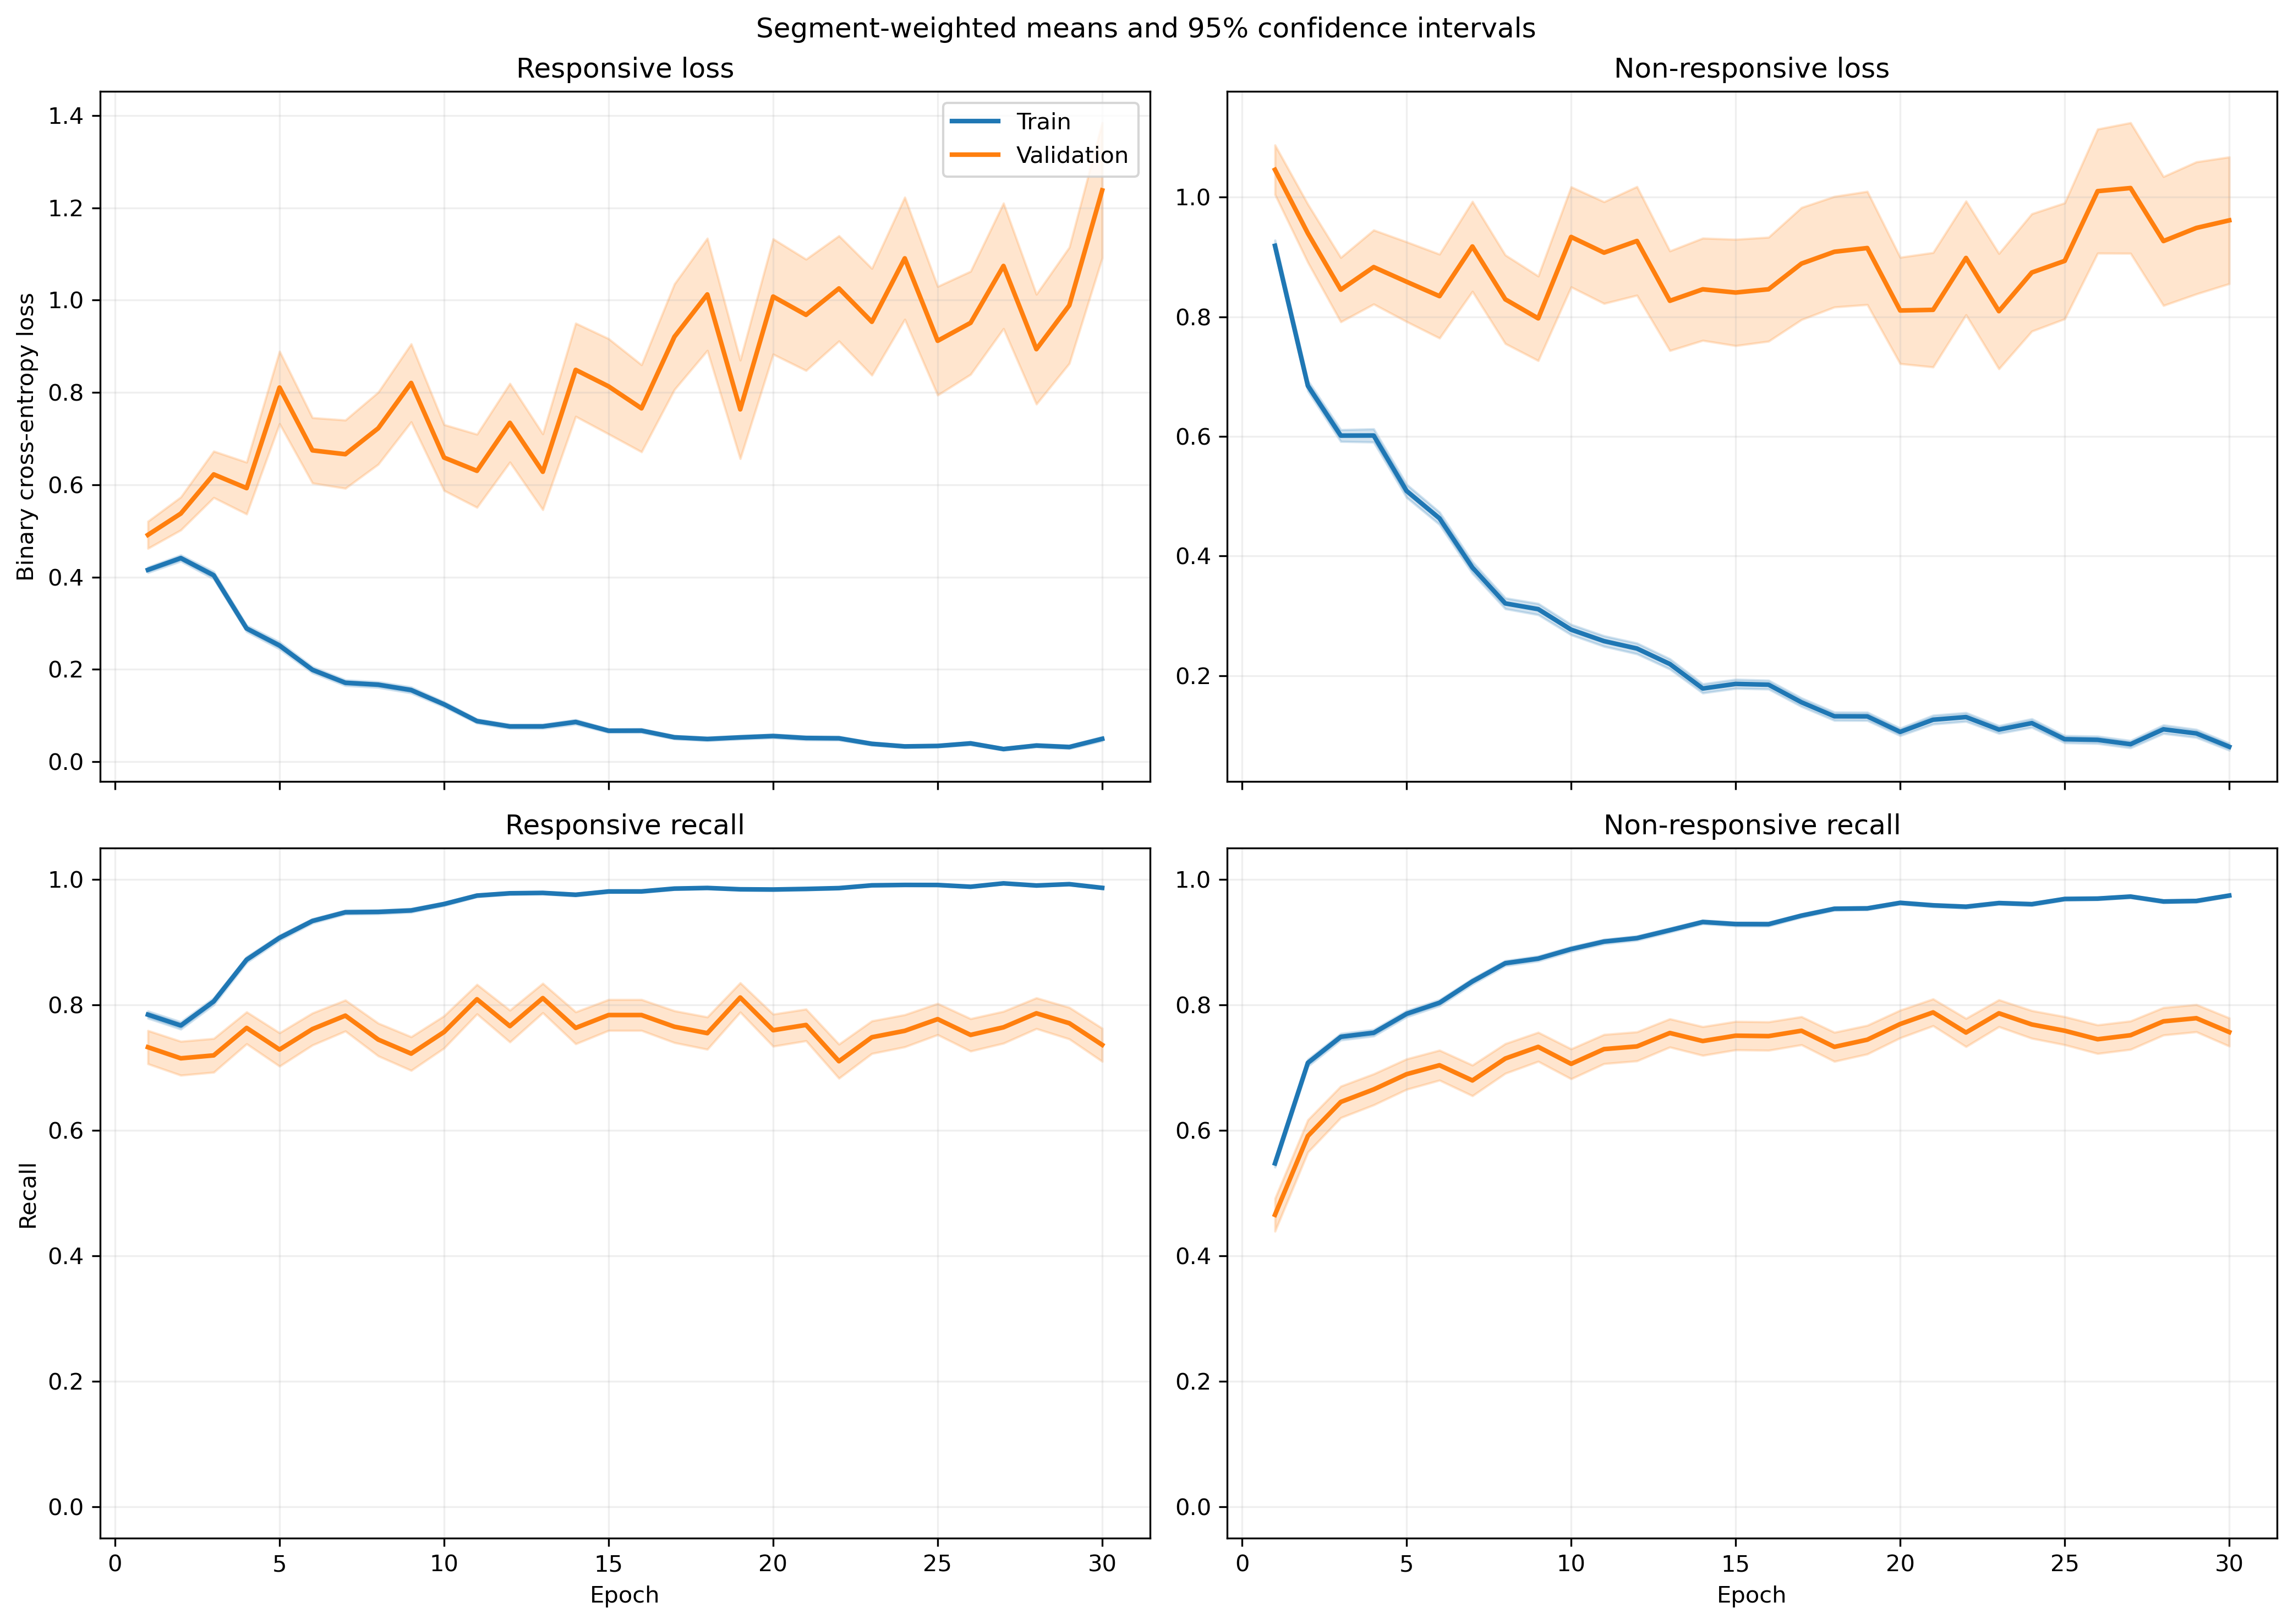

The file beside this chart, header and first rows:
fold, epoch, split, r_loss, r_loss_count, r_loss_sum, r_loss_sum_sq, r_recall, r_recall_count, r_recall_sum, r_recall_sum_sq, nr_loss, nr_loss_count, nr_loss_sum, nr_loss_sum_sq, nr_recall, nr_recall_count, nr_recall_sum, nr_recall_sum_sq
1, 1, train, 0.4422, 1063, 470.1, 420.9, 0.7714, 1063, 820.0, 820.0, 0.8361, 1401, 1171, 1715, 0.5667, 1401, 794.0, 794.0
1, 1, validation, 0.1191, 10, 1.191, 0.2582, 1.0, 10, 10.0, 10.0, , 0, 0.0, 0.0, , 0, 0.0, 0.0
1, 2, train, 0.421, 1063, 447.5, 401, 0.7695, 1063, 818.0, 818.0, 0.6804, 1401, 953.2, 1314, 0.7081, 1401, 992.0, 992.0
1, 2, validation, 0.127, 10, 1.27, 0.342, 1.0, 10, 10.0, 10.0, , 0, 0.0, 0.0, , 0, 0.0, 0.0
1, 3, train, 0.3712, 1063, 394.6, 378.7, 0.8231, 1063, 875.0, 875.0, 0.5732, 1401, 803.1, 1175, 0.7559, 1401, 1059, 1059
1, 3, validation, 0.08551, 10, 0.8551, 0.1122, 1.0, 10, 10.0, 10.0, , 0, 0.0, 0.0, , 0, 0.0, 0.0
1, 4, train, 0.272, 1063, 289.1, 293.3, 0.8928, 1063, 949.0, 949.0, 0.5098, 1401, 714.2, 1197, 0.7866, 1401, 1102, 1102
1, 4, validation, 0.06293, 10, 0.6293, 0.06911, 1.0, 10, 10.0, 10.0, , 0, 0.0, 0.0, , 0, 0.0, 0.0
1, 5, train, 0.136, 1063, 144.6, 161.4, 0.968, 1063, 1029, 1029, 0.6713, 1401, 940.4, 1938, 0.6924, 1401, 970.0, 970.0
1, 5, validation, 0.03232, 10, 0.3232, 0.01339, 1.0, 10, 10.0, 10.0, , 0, 0.0, 0.0, , 0, 0.0, 0.0
1, 6, train, 0.1366, 1063, 145.2, 137.9, 0.9605, 1063, 1021, 1021, 0.4564, 1401, 639.3, 1280, 0.8123, 1401, 1138, 1138
1, 6, validation, 0.01818, 10, 0.1818, 0.004139, 1.0, 10, 10.0, 10.0, , 0, 0.0, 0.0, , 0, 0.0, 0.0
1, 7, train, 0.1844, 1063, 196, 376.2, 0.9341, 1063, 993.0, 993.0, 0.3207, 1401, 449.4, 1079, 0.8651, 1401, 1212, 1212
1, 7, validation, 0.01882, 10, 0.1882, 0.00601, 1.0, 10, 10.0, 10.0, , 0, 0.0, 0.0, , 0, 0.0, 0.0
1, 8, train, 0.1418, 1063, 150.8, 157.9, 0.953, 1063, 1013, 1013, 0.281, 1401, 393.7, 718, 0.8794, 1401, 1232, 1232
1, 8, validation, 0.04938, 10, 0.4938, 0.06472, 1.0, 10, 10.0, 10.0, , 0, 0.0, 0.0, , 0, 0.0, 0.0
1, 9, train, 0.05077, 1063, 53.97, 57.47, 0.9849, 1063, 1047, 1047, 0.4643, 1401, 650.5, 1869, 0.8337, 1401, 1168, 1168
1, 9, validation, 0.005144, 10, 0.05144, 0.000457, 1.0, 10, 10.0, 10.0, , 0, 0.0, 0.0, , 0, 0.0, 0.0
1, 10, train, 0.304, 1063, 323.2, 705.5, 0.8777, 1063, 933.0, 933.0, 0.1665, 1401, 233.3, 503.5, 0.9329, 1401, 1307, 1307
1, 10, validation, 0.01437, 10, 0.1437, 0.007012, 1.0, 10, 10.0, 10.0, , 0, 0.0, 0.0, , 0, 0.0, 0.0
1, 11, train, 0.09009, 1063, 95.77, 183.1, 0.9746, 1063, 1036, 1036, 0.1727, 1401, 242, 677, 0.9422, 1401, 1320, 1320
1, 11, validation, 0.006425, 10, 0.06425, 0.0009836, 1.0, 10, 10.0, 10.0, , 0, 0.0, 0.0, , 0, 0.0, 0.0
1, 12, train, 0.06266, 1063, 66.61, 87.3, 0.9802, 1063, 1042, 1042, 0.2136, 1401, 299.3, 756.6, 0.9208, 1401, 1290, 1290
1, 12, validation, 0.01493, 10, 0.1493, 0.006064, 1.0, 10, 10.0, 10.0, , 0, 0.0, 0.0, , 0, 0.0, 0.0
1, 13, train, 0.05783, 1063, 61.47, 66.01, 0.9868, 1063, 1049, 1049, 0.1456, 1401, 204.1, 446.4, 0.9458, 1401, 1325, 1325
1, 13, validation, 0.01952, 10, 0.1952, 0.01144, 1.0, 10, 10.0, 10.0, , 0, 0.0, 0.0, , 0, 0.0, 0.0
1, 14, train, 0.1202, 1063, 127.7, 238.8, 0.9633, 1063, 1024, 1024, 0.1572, 1401, 220.3, 436.4, 0.9358, 1401, 1311, 1311
1, 14, validation, 0.07797, 10, 0.7797, 0.3634, 1.0, 10, 10.0, 10.0, , 0, 0.0, 0.0, , 0, 0.0, 0.0
1, 15, train, 0.04112, 1063, 43.71, 48.45, 0.9915, 1063, 1054, 1054, 0.1267, 1401, 177.5, 395.7, 0.9572, 1401, 1341, 1341
1, 15, validation, 0.005541, 10, 0.05541, 0.0005854, 1.0, 10, 10.0, 10.0, , 0, 0.0, 0.0, , 0, 0.0, 0.0
1, 16, train, 0.02542, 1063, 27.02, 7.457, 0.9981, 1063, 1061, 1061, 0.2324, 1401, 325.6, 678.6, 0.9094, 1401, 1274, 1274
1, 16, validation, 0.003617, 10, 0.03617, 0.0001949, 1.0, 10, 10.0, 10.0, , 0, 0.0, 0.0, , 0, 0.0, 0.0
1, 17, train, 0.08872, 1063, 94.31, 165.6, 0.9727, 1063, 1034, 1034, 0.1395, 1401, 195.4, 477.7, 0.9515, 1401, 1333, 1333
1, 17, validation, 0.006276, 10, 0.06276, 0.001761, 1.0, 10, 10.0, 10.0, , 0, 0.0, 0.0, , 0, 0.0, 0.0
1, 18, train, 0.03972, 1063, 42.22, 65.4, 0.9934, 1063, 1056, 1056, 0.1249, 1401, 175, 521.9, 0.9593, 1401, 1344, 1344
1, 18, validation, 0.002479, 10, 0.02479, 0.0001092, 1.0, 10, 10.0, 10.0, , 0, 0.0, 0.0, , 0, 0.0, 0.0
1, 19, train, 0.0498, 1063, 52.93, 51.97, 0.9868, 1063, 1049, 1049, 0.08328, 1401, 116.7, 263.8, 0.9722, 1401, 1362, 1362
1, 19, validation, 0.02495, 10, 0.2495, 0.02266, 1.0, 10, 10.0, 10.0, , 0, 0.0, 0.0, , 0, 0.0, 0.0
1, 20, train, 0.01792, 1063, 19.05, 9.082, 0.9981, 1063, 1061, 1061, 0.1043, 1401, 146.2, 429.8, 0.9636, 1401, 1350, 1350
1, 20, validation, 0.001753, 10, 0.01753, 4.9876290177053306e-05, 1.0, 10, 10.0, 10.0, , 0, 0.0, 0.0, , 0, 0.0, 0.0
1, 21, train, 0.02168, 1063, 23.05, 12.59, 0.9934, 1063, 1056, 1056, 0.09117, 1401, 127.7, 417.5, 0.9722, 1401, 1362, 1362
1, 21, validation, 0.003942, 10, 0.03942, 0.0006808, 1.0, 10, 10.0, 10.0, , 0, 0.0, 0.0, , 0, 0.0, 0.0
1, 22, train, 0.03014, 1063, 32.03, 37.62, 0.9944, 1063, 1057, 1057, 0.06033, 1401, 84.52, 259.7, 0.9822, 1401, 1376, 1376
1, 22, validation, 0.004613, 10, 0.04613, 0.0008537, 1.0, 10, 10.0, 10.0, , 0, 0.0, 0.0, , 0, 0.0, 0.0
1, 23, train, 0.01861, 1063, 19.78, 28.18, 0.9962, 1063, 1059, 1059, 0.1067, 1401, 149.5, 449.8, 0.9615, 1401, 1347, 1347
1, 23, validation, 0.005551, 10, 0.05551, 0.001902, 1.0, 10, 10.0, 10.0, , 0, 0.0, 0.0, , 0, 0.0, 0.0
1, 24, train, 0.01789, 1063, 19.02, 9.531, 0.9972, 1063, 1060, 1060, 0.1957, 1401, 274.1, 688.6, 0.9222, 1401, 1292, 1292
1, 24, validation, 0.007574, 10, 0.07574, 0.002088, 1.0, 10, 10.0, 10.0, , 0, 0.0, 0.0, , 0, 0.0, 0.0
1, 25, train, 0.01732, 1063, 18.41, 3.974, 0.9991, 1063, 1062, 1062, 0.08483, 1401, 118.9, 334.9, 0.9722, 1401, 1362, 1362
1, 25, validation, 0.004029, 10, 0.04029, 0.0004827, 1.0, 10, 10.0, 10.0, , 0, 0.0, 0.0, , 0, 0.0, 0.0
1, 26, train, 0.02216, 1063, 23.56, 22.04, 0.9944, 1063, 1057, 1057, 0.07472, 1401, 104.7, 395, 0.9814, 1401, 1375, 1375
1, 26, validation, 0.002124, 10, 0.02124, 0.0001249, 1.0, 10, 10.0, 10.0, , 0, 0.0, 0.0, , 0, 0.0, 0.0
1, 27, train, 0.03643, 1063, 38.72, 50.62, 0.9953, 1063, 1058, 1058, 0.07391, 1401, 103.5, 256.8, 0.9772, 1401, 1369, 1369
1, 27, validation, 0.00592, 10, 0.0592, 0.0006512, 1.0, 10, 10.0, 10.0, , 0, 0.0, 0.0, , 0, 0.0, 0.0
1, 28, train, 0.01008, 1063, 10.72, 7.284, 0.9991, 1063, 1062, 1062, 0.08839, 1401, 123.8, 340.3, 0.9679, 1401, 1356, 1356
1, 28, validation, 0.002863, 10, 0.02863, 0.0001379, 1.0, 10, 10.0, 10.0, , 0, 0.0, 0.0, , 0, 0.0, 0.0
1, 29, train, 0.1443, 1063, 153.4, 706.9, 0.9643, 1063, 1025, 1025, 0.2494, 1401, 349.4, 1106, 0.9108, 1401, 1276, 1276
1, 29, validation, 0.005149, 10, 0.05149, 0.0006684, 1.0, 10, 10.0, 10.0, , 0, 0.0, 0.0, , 0, 0.0, 0.0
1, 30, train, 0.04284, 1063, 45.54, 84.58, 0.9934, 1063, 1056, 1056, 0.04903, 1401, 68.7, 162.6, 0.9836, 1401, 1378, 1378
1, 30, validation, 0.002285, 10, 0.02285, 7.596426667078049e-05, 1.0, 10, 10.0, 10.0, , 0, 0.0, 0.0, , 0, 0.0, 0.0
... 1,140 more rows
